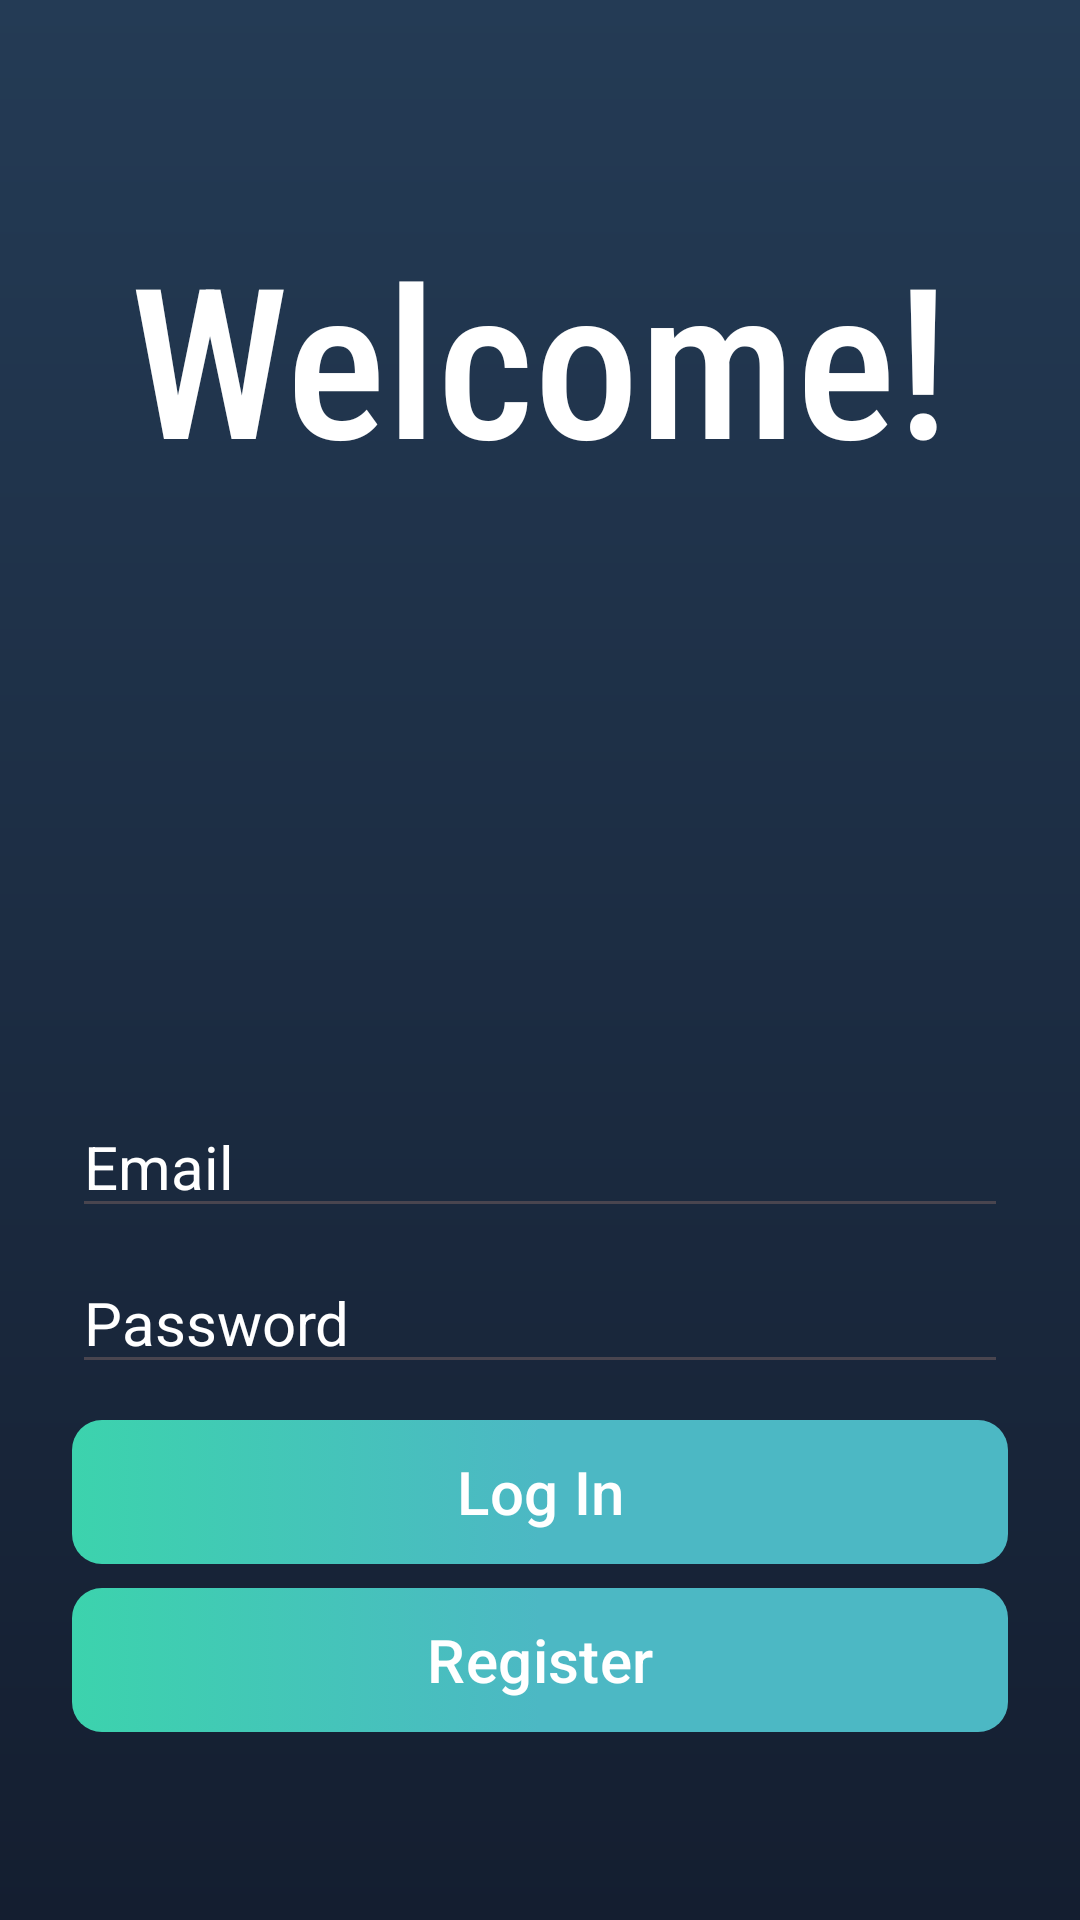

Android layout source for this screen:
<!-- AndroidManifest.xml: application theme Theme.Project3mhanna22 -->
<!-- res/layout/activity_login.xml -->
<?xml version="1.0" encoding="utf-8"?>
<LinearLayout xmlns:android="http://schemas.android.com/apk/res/android"
    xmlns:app="http://schemas.android.com/apk/res-auto"
    android:orientation="vertical"
    android:layout_width="match_parent"
    android:layout_height="match_parent"
    android:padding="24dp"
    android:gravity="center"
    android:background="@drawable/my_gradient">

    <TextView
        android:id="@+id/title_login"
        android:layout_width="wrap_content"
        android:layout_height="wrap_content"
        android:layout_centerHorizontal="true"
        android:layout_marginTop="10dp"
        android:fontFamily="sans-serif-condensed-medium"
        android:text="Welcome!"
        android:textColor="#FFFFFF"
        android:textSize="70sp"
        android:layout_marginBottom="200dp"/>

    <EditText android:id="@+id/edtEmail"
        android:layout_width="match_parent"
        android:layout_height="wrap_content"
        android:hint="Email"
        android:inputType="textEmailAddress"
        android:textColor="@color/white"
        android:textColorHint="@color/white"
        android:textSize="20sp"/>


    <EditText android:id="@+id/edtPassword"
        android:layout_width="match_parent"
        android:layout_height="wrap_content"
        android:hint="Password"
        android:inputType="textPassword"
        android:layout_marginTop="8dp"
        android:textColor="@color/white"
        android:textColorHint="@color/white"
        android:textSize="20sp"/>

    <com.google.android.material.button.MaterialButton
        android:id="@+id/btnLogin"
        android:layout_width="match_parent"
        android:layout_height="wrap_content"
        android:text="Log In"
        android:layout_marginTop="12dp"
        android:background="@drawable/button_gradient"
        app:backgroundTint="@null"
        android:textSize="20sp"/>

    <com.google.android.material.button.MaterialButton
        android:id="@+id/btnGoRegister"
        android:layout_width="match_parent"
        android:layout_height="wrap_content"
        android:text="Register"
        android:layout_marginTop="8dp"
        android:background="@drawable/button_gradient"
        app:backgroundTint="@null"
        android:textSize="20sp"/>
</LinearLayout>
<!-- resources referenced by this layout -->
<resources>
  <!-- drawable button_gradient (drawable) -->
  <?xml version="1.0" encoding="utf-8"?>
  <selector xmlns:android="http://schemas.android.com/apk/res/android">
      <item android:state_pressed="true" android:state_enabled="true">
          <shape android:shape="rectangle">
              <gradient
                  android:type="linear"
                  android:angle="180"
                  android:centerColor="#4CB8C4"
                  android:startColor="#3CD3AD"
                  android:endColor="#4CB8C4"/>
              <corners
                  android:radius="5dp"/>
          </shape>
      </item>
      <item android:state_enabled="true">
          <shape android:shape="rectangle">
              <gradient
                  android:type="linear"
                  android:angle="0"
                  android:centerColor="#4CB8C4"
                  android:startColor="#3CD3AD"
                  android:endColor="#4CB8C4"/>
              <corners
                  android:radius="10dp"/>
          </shape>
      </item>
  </selector>
  <!-- drawable my_gradient (drawable) -->
  <?xml version="1.0" encoding="utf-8"?>
  <shape xmlns:android="http://schemas.android.com/apk/res/android">
      <gradient
          android:type="linear"
          android:angle="90"
          android:startColor="#141E30"
  
          android:endColor="#243B55"
          />
  </shape>
  <style name="Theme.Project3mhanna22" parent="Base.Theme.Project3mhanna22" />
  <style name="Base.Theme.Project3mhanna22" parent="Theme.Material3.DayNight.NoActionBar">
          
          
      </style>
  <!-- not gathered from this repository: default colours our renderer supplied (Android Studio template values) -->
  <color name="white">#FFFFFFFF</color>
</resources>
